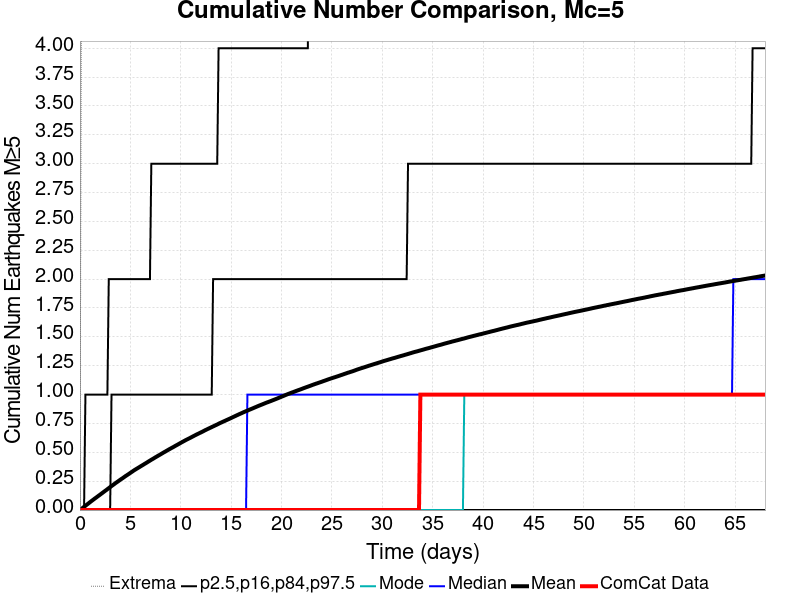

The file beside this chart, header and first rows:
Time (days), ComCat Data, Simulation Mean, Simulation Median, Simulation Mode, Simulation Minimum, Simulation Maximum, 2.5 %-ile, 16 %-ile, 84 %-ile, 97.5 %-ile
0.0, 0.0, 0.0, 0.0, 0.0, 0.0, 0.0, 0.0, 0.0, 0.0, 0.0
0.1362, 0.0, 0.00891, 0.0, 0.0, 0.0, 4.0, 0.0, 0.0, 0.0, 0.0
0.2724, 0.0, 0.01819, 0.0, 0.0, 0.0, 8.0, 0.0, 0.0, 0.0, 0.0
0.4086, 0.0, 0.02768, 0.0, 0.0, 0.0, 8.0, 0.0, 0.0, 0.0, 0.0
0.5448, 0.0, 0.03724, 0.0, 0.0, 0.0, 9.0, 0.0, 0.0, 0.0, 1.0
0.681, 0.0, 0.04655, 0.0, 0.0, 0.0, 9.0, 0.0, 0.0, 0.0, 1.0
0.8172, 0.0, 0.05549, 0.0, 0.0, 0.0, 9.0, 0.0, 0.0, 0.0, 1.0
0.9535, 0.0, 0.06528, 0.0, 0.0, 0.0, 9.0, 0.0, 0.0, 0.0, 1.0
1.09, 0.0, 0.07436, 0.0, 0.0, 0.0, 10.0, 0.0, 0.0, 0.0, 1.0
1.226, 0.0, 0.08337, 0.0, 0.0, 0.0, 10.0, 0.0, 0.0, 0.0, 1.0
1.362, 0.0, 0.09233, 0.0, 0.0, 0.0, 11.0, 0.0, 0.0, 0.0, 1.0
1.498, 0.0, 0.1014, 0.0, 0.0, 0.0, 11.0, 0.0, 0.0, 0.0, 1.0
1.634, 0.0, 0.1098, 0.0, 0.0, 0.0, 11.0, 0.0, 0.0, 0.0, 1.0
1.771, 0.0, 0.119, 0.0, 0.0, 0.0, 13.0, 0.0, 0.0, 0.0, 1.0
1.907, 0.0, 0.1275, 0.0, 0.0, 0.0, 14.0, 0.0, 0.0, 0.0, 1.0
2.043, 0.0, 0.1364, 0.0, 0.0, 0.0, 14.0, 0.0, 0.0, 0.0, 1.0
2.179, 0.0, 0.1451, 0.0, 0.0, 0.0, 14.0, 0.0, 0.0, 0.0, 1.0
2.316, 0.0, 0.1542, 0.0, 0.0, 0.0, 14.0, 0.0, 0.0, 0.0, 1.0
2.452, 0.0, 0.1632, 0.0, 0.0, 0.0, 14.0, 0.0, 0.0, 0.0, 1.0
2.588, 0.0, 0.1718, 0.0, 0.0, 0.0, 14.0, 0.0, 0.0, 0.0, 1.0
2.724, 0.0, 0.1808, 0.0, 0.0, 0.0, 14.0, 0.0, 0.0, 0.0, 1.0
2.86, 0.0, 0.1898, 0.0, 0.0, 0.0, 14.0, 0.0, 0.0, 0.0, 2.0
2.997, 0.0, 0.1986, 0.0, 0.0, 0.0, 14.0, 0.0, 0.0, 0.0, 2.0
3.133, 0.0, 0.2081, 0.0, 0.0, 0.0, 14.0, 0.0, 0.0, 1.0, 2.0
3.269, 0.0, 0.2163, 0.0, 0.0, 0.0, 14.0, 0.0, 0.0, 1.0, 2.0
3.405, 0.0, 0.2251, 0.0, 0.0, 0.0, 15.0, 0.0, 0.0, 1.0, 2.0
3.541, 0.0, 0.2342, 0.0, 0.0, 0.0, 15.0, 0.0, 0.0, 1.0, 2.0
3.678, 0.0, 0.2423, 0.0, 0.0, 0.0, 15.0, 0.0, 0.0, 1.0, 2.0
3.814, 0.0, 0.2507, 0.0, 0.0, 0.0, 15.0, 0.0, 0.0, 1.0, 2.0
3.95, 0.0, 0.2593, 0.0, 0.0, 0.0, 15.0, 0.0, 0.0, 1.0, 2.0
4.086, 0.0, 0.2676, 0.0, 0.0, 0.0, 15.0, 0.0, 0.0, 1.0, 2.0
4.222, 0.0, 0.2753, 0.0, 0.0, 0.0, 16.0, 0.0, 0.0, 1.0, 2.0
4.359, 0.0, 0.2838, 0.0, 0.0, 0.0, 16.0, 0.0, 0.0, 1.0, 2.0
4.495, 0.0, 0.2925, 0.0, 0.0, 0.0, 16.0, 0.0, 0.0, 1.0, 2.0
4.631, 0.0, 0.3002, 0.0, 0.0, 0.0, 17.0, 0.0, 0.0, 1.0, 2.0
4.767, 0.0, 0.3081, 0.0, 0.0, 0.0, 17.0, 0.0, 0.0, 1.0, 2.0
4.903, 0.0, 0.316, 0.0, 0.0, 0.0, 17.0, 0.0, 0.0, 1.0, 2.0
5.04, 0.0, 0.3244, 0.0, 0.0, 0.0, 17.0, 0.0, 0.0, 1.0, 2.0
5.176, 0.0, 0.3323, 0.0, 0.0, 0.0, 17.0, 0.0, 0.0, 1.0, 2.0
5.312, 0.0, 0.3406, 0.0, 0.0, 0.0, 19.0, 0.0, 0.0, 1.0, 2.0
5.448, 0.0, 0.3484, 0.0, 0.0, 0.0, 19.0, 0.0, 0.0, 1.0, 2.0
5.585, 0.0, 0.3557, 0.0, 0.0, 0.0, 19.0, 0.0, 0.0, 1.0, 2.0
5.721, 0.0, 0.3628, 0.0, 0.0, 0.0, 19.0, 0.0, 0.0, 1.0, 2.0
5.857, 0.0, 0.3699, 0.0, 0.0, 0.0, 20.0, 0.0, 0.0, 1.0, 2.0
5.993, 0.0, 0.3773, 0.0, 0.0, 0.0, 20.0, 0.0, 0.0, 1.0, 2.0
6.129, 0.0, 0.3845, 0.0, 0.0, 0.0, 20.0, 0.0, 0.0, 1.0, 2.0
6.266, 0.0, 0.3916, 0.0, 0.0, 0.0, 20.0, 0.0, 0.0, 1.0, 2.0
6.402, 0.0, 0.3991, 0.0, 0.0, 0.0, 20.0, 0.0, 0.0, 1.0, 2.0
6.538, 0.0, 0.4061, 0.0, 0.0, 0.0, 20.0, 0.0, 0.0, 1.0, 2.0
6.674, 0.0, 0.4135, 0.0, 0.0, 0.0, 20.0, 0.0, 0.0, 1.0, 2.0
6.81, 0.0, 0.421, 0.0, 0.0, 0.0, 20.0, 0.0, 0.0, 1.0, 2.0
6.947, 0.0, 0.4281, 0.0, 0.0, 0.0, 20.0, 0.0, 0.0, 1.0, 2.0
7.083, 0.0, 0.4357, 0.0, 0.0, 0.0, 20.0, 0.0, 0.0, 1.0, 3.0
7.219, 0.0, 0.4425, 0.0, 0.0, 0.0, 20.0, 0.0, 0.0, 1.0, 3.0
7.355, 0.0, 0.4497, 0.0, 0.0, 0.0, 20.0, 0.0, 0.0, 1.0, 3.0
7.491, 0.0, 0.457, 0.0, 0.0, 0.0, 20.0, 0.0, 0.0, 1.0, 3.0
7.628, 0.0, 0.4639, 0.0, 0.0, 0.0, 20.0, 0.0, 0.0, 1.0, 3.0
7.764, 0.0, 0.471, 0.0, 0.0, 0.0, 20.0, 0.0, 0.0, 1.0, 3.0
7.9, 0.0, 0.4776, 0.0, 0.0, 0.0, 20.0, 0.0, 0.0, 1.0, 3.0
8.036, 0.0, 0.4847, 0.0, 0.0, 0.0, 20.0, 0.0, 0.0, 1.0, 3.0
... 440 more rows
